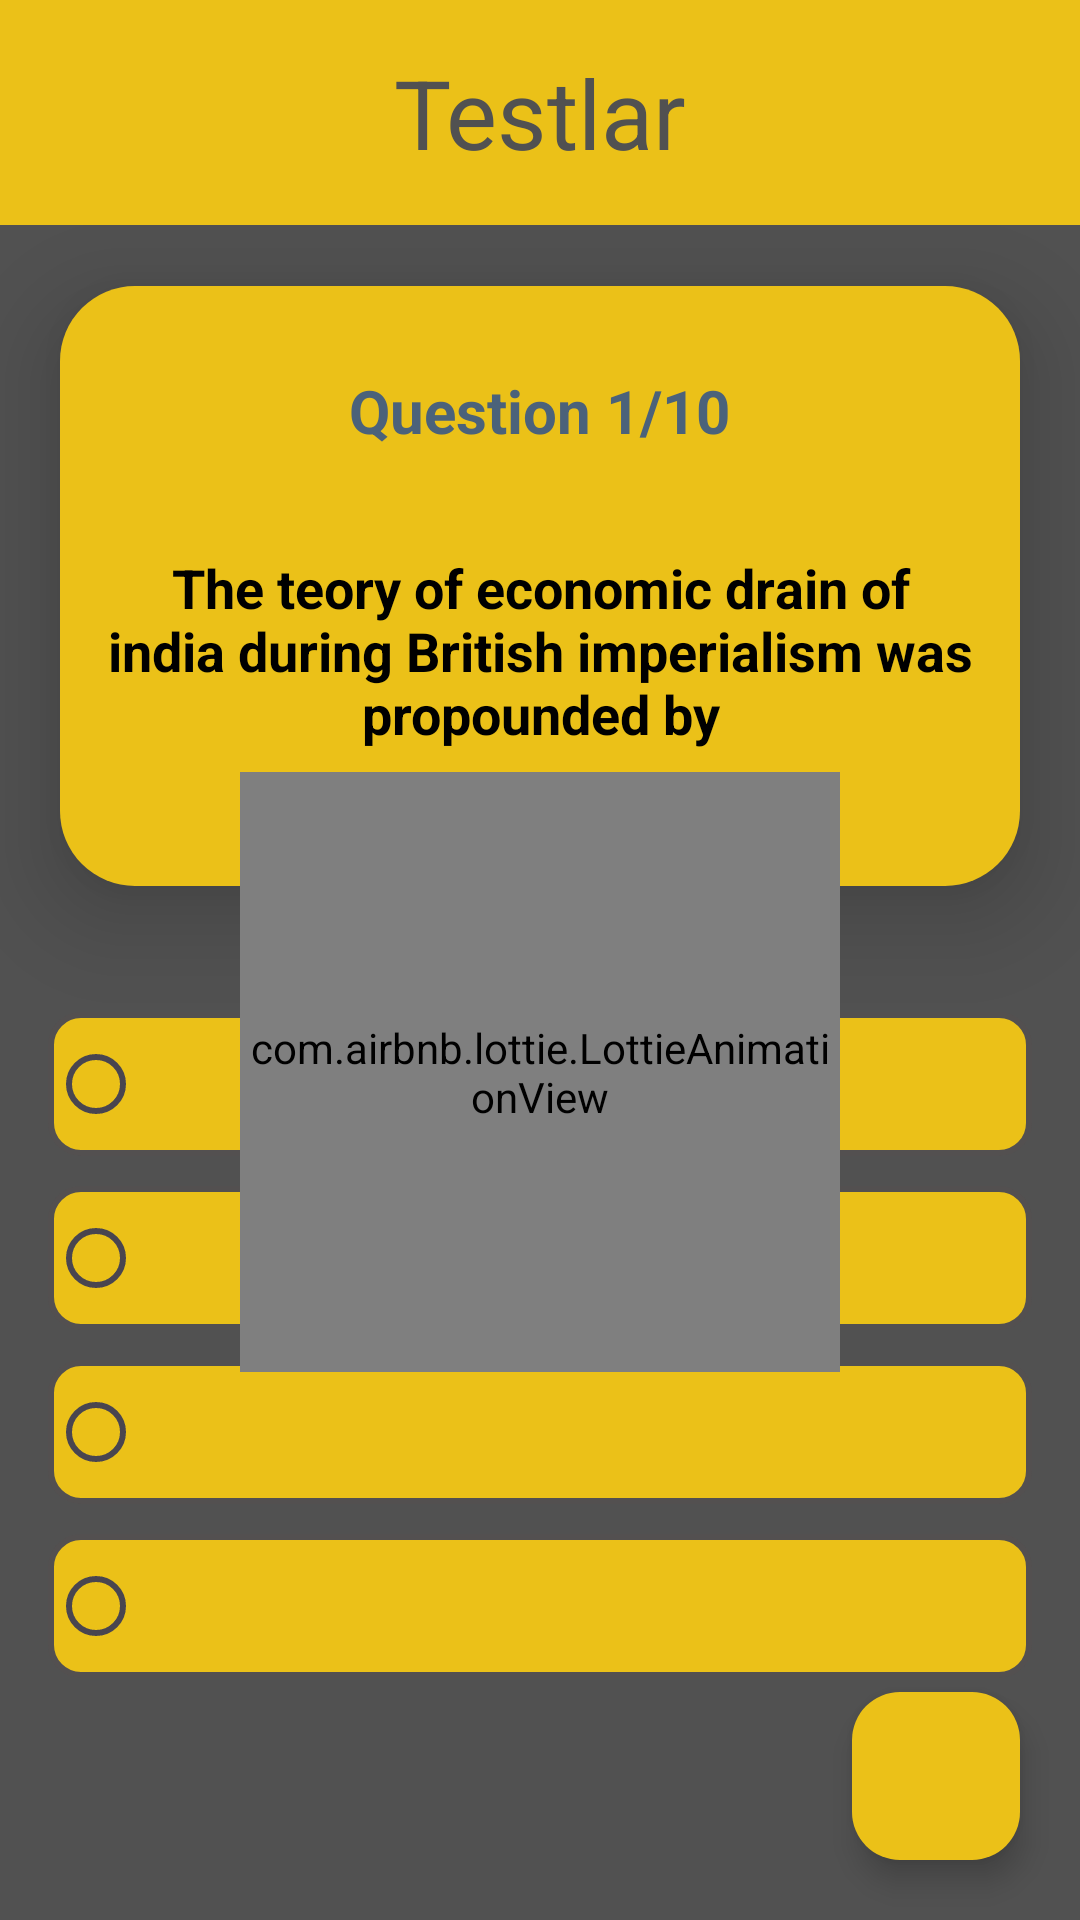

Produce the Android XML layout that renders to this screen, including the resource entries it uses.
<!-- AndroidManifest.xml: application theme Theme.PowerBI -->
<!-- res/layout/fragment_test.xml -->
<?xml version="1.0" encoding="utf-8"?>
<LinearLayout xmlns:android="http://schemas.android.com/apk/res/android"
    xmlns:tools="http://schemas.android.com/tools"
    android:layout_width="match_parent"
    android:layout_height="match_parent"
    android:orientation="vertical"
    android:background="@color/kulrang"
    tools:context=".ui.TestFragment">

    <LinearLayout
        android:layout_width="match_parent"
        android:gravity="center_vertical"
        android:background="@color/sariq"
        android:padding="16dp"
        android:layout_height="wrap_content">
        <ImageView
            android:id="@+id/ivBack"
            android:src="@drawable/ic_back"
            android:layout_width="wrap_content"
            android:layout_height="wrap_content"
            android:contentDescription="@string/app_name" />
        <TextView
            android:layout_width="match_parent"
            android:layout_height="wrap_content"
            android:text="@string/testlar"
            android:textColor="@color/kulrang"
            android:textSize="32sp"
            android:gravity="center_horizontal"/>
    </LinearLayout>

    <FrameLayout
        android:layout_width="match_parent"
        android:orientation="vertical"
        android:layout_weight="1"
        android:gravity="center"
        android:layout_height="0dp">


       <LinearLayout
           android:layout_width="match_parent"
           android:orientation="vertical"
           android:gravity="center"
           android:paddingBottom="60dp"
           android:layout_height="match_parent">
           <LinearLayout
               android:layout_width="match_parent"
               android:layout_height="200dp"
               android:layout_marginHorizontal="20dp"
               android:padding="12dp"
               android:layout_marginTop="16dp"
               android:background="@drawable/background_white_questions"
               android:elevation="20dp"
               android:gravity="center"
               android:orientation="vertical">

               <TextView
                   android:id="@+id/tv_question_number"
                   android:layout_width="wrap_content"
                   android:layout_height="wrap_content"
                   android:layout_marginTop="16dp"
                   android:text="Question 1/10"
                   android:textColor="#4B627A"
                   android:textSize="20sp"
                   android:textStyle="bold" />

               <TextView
                   android:id="@+id/tv_question"
                   android:layout_width="match_parent"
                   android:layout_height="0dp"
                   android:layout_weight="1"
                   android:gravity="center"
                   android:text="The teory of economic drain of india during British imperialism was propounded by"
                   android:textColor="@color/black"
                   android:textSize="18sp"
                   android:textStyle="bold" />

           </LinearLayout>

           <RadioGroup
               android:id="@+id/rg_answers"
               android:layout_width="match_parent"
               android:layout_height="wrap_content"
               android:layout_gravity="center"
               android:padding="16dp"
               android:layout_marginTop="16dp">

               <RadioButton
                   android:id="@+id/rb_answer1"
                   android:layout_width="match_parent"
                   android:layout_height="match_parent"
                   android:layout_marginTop="10dp"
                   android:layout_weight="1"
                   android:background="@drawable/back_radio_bt" />

               <RadioButton
                   android:id="@+id/rb_answer2"
                   android:layout_width="match_parent"
                   android:layout_height="match_parent"
                   android:layout_marginTop="10dp"
                   android:layout_weight="1"
                   android:background="@drawable/back_radio_bt" />

               <RadioButton
                   android:id="@+id/rb_answer3"
                   android:layout_width="match_parent"
                   android:layout_height="match_parent"
                   android:layout_marginTop="10dp"
                   android:layout_weight="1"
                   android:background="@drawable/back_radio_bt" />

               <RadioButton
                   android:id="@+id/rb_answer4"
                   android:layout_width="match_parent"
                   android:layout_height="match_parent"
                   android:layout_marginTop="10dp"
                   android:layout_weight="1"
                   android:background="@drawable/back_radio_bt" />
           </RadioGroup>
       </LinearLayout>

        <include layout="@layout/loading"/>

        <com.google.android.material.floatingactionbutton.FloatingActionButton
            android:id="@+id/bNext"
            android:src="@drawable/ic_next"
            android:backgroundTint="@color/sariq"
            android:layout_width="wrap_content"
            android:layout_height="wrap_content"
            android:contentDescription="@string/app_name"
            android:layout_gravity="end|bottom"
            android:layout_margin="20dp"/>

    </FrameLayout>

</LinearLayout>
<!-- res/layout/loading.xml (included above) -->
<?xml version="1.0" encoding="utf-8"?>

<com.airbnb.lottie.LottieAnimationView xmlns:android="http://schemas.android.com/apk/res/android"
    android:layout_width="200dp"
    xmlns:app="http://schemas.android.com/apk/res-auto"
    android:id="@+id/loading"
    app:lottie_loop="true"
    android:layout_gravity="center"
    app:lottie_autoPlay="true"
    app:lottie_fileName="loading.json"
    android:layout_height="200dp" />
<!-- resources referenced by this layout -->
<resources>
  <color name="black">#FF000000</color>
  <color name="kulrang">#515151</color>
  <color name="sariq">#EBC118</color>
  <!-- drawable back_radio_bt (drawable) -->
  <?xml version="1.0" encoding="utf-8"?>
  
  <selector xmlns:android="http://schemas.android.com/apk/res/android">
  <item android:state_pressed="false">
  <shape android:shape="rectangle">
      <corners android:radius="10dp"/>
      <solid android:color="@color/sariq"/>
      <stroke android:color="#535050" android:width="2dp"/>
  </shape>
  </item>
      <item android:state_pressed="true">
          <shape android:shape="rectangle">
              <corners android:radius="10dp"/>
              <stroke android:color="#2E4C56" android:width="2dp"/>
          </shape>
      </item>
  </selector>
  <!-- drawable background_white_questions (drawable) -->
  <?xml version="1.0" encoding="utf-8"?>
  
  <selector xmlns:android="http://schemas.android.com/apk/res/android">
      <item>
          <shape android:shape="rectangle">
              <solid android:color="@color/sariq"/>
              <corners android:radius="25dp"/>
          </shape>
      </item>
  </selector>
  <string name="app_name">Power BI</string>
  <string name="testlar">Testlar</string>
  <style name="Theme.PowerBI" parent="Base.Theme.PowerBI" />
  <style name="Base.Theme.PowerBI" parent="Theme.Material3.DayNight.NoActionBar">
          
          
      </style>
</resources>
